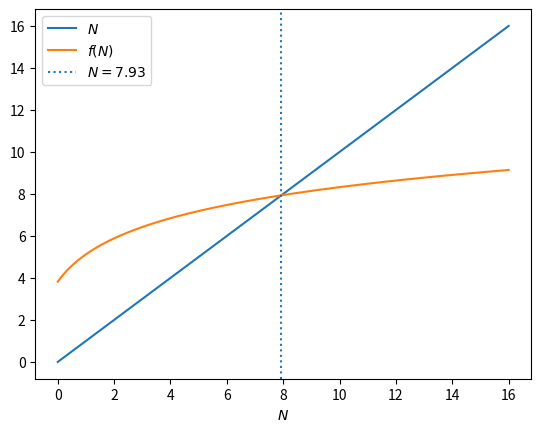

Write Python code to recreate this figure.
#!/usr/bin/env python3

from matplotlib import pyplot as plt
import numpy as np

RANGE = 16
PRECISION = 2 # decimal places

x=np.linspace(0,RANGE,RANGE*10**PRECISION)
f=np.log(9*(x+1))/np.log(2) + np.log(9*(x+1)/2)/np.log(10)
# First time N crosses f(N)
c = next(val for i, val in enumerate(x) if f[i] < x[i])

plt.plot(x,x,label='$N$')
plt.plot(x,f,label='$f(N)$')
plt.axvline(x = c,linestyle=':', label=f'$N={c:.{PRECISION+1}}$')
plt.xlabel('$N$')
plt.legend()
plt.show()

